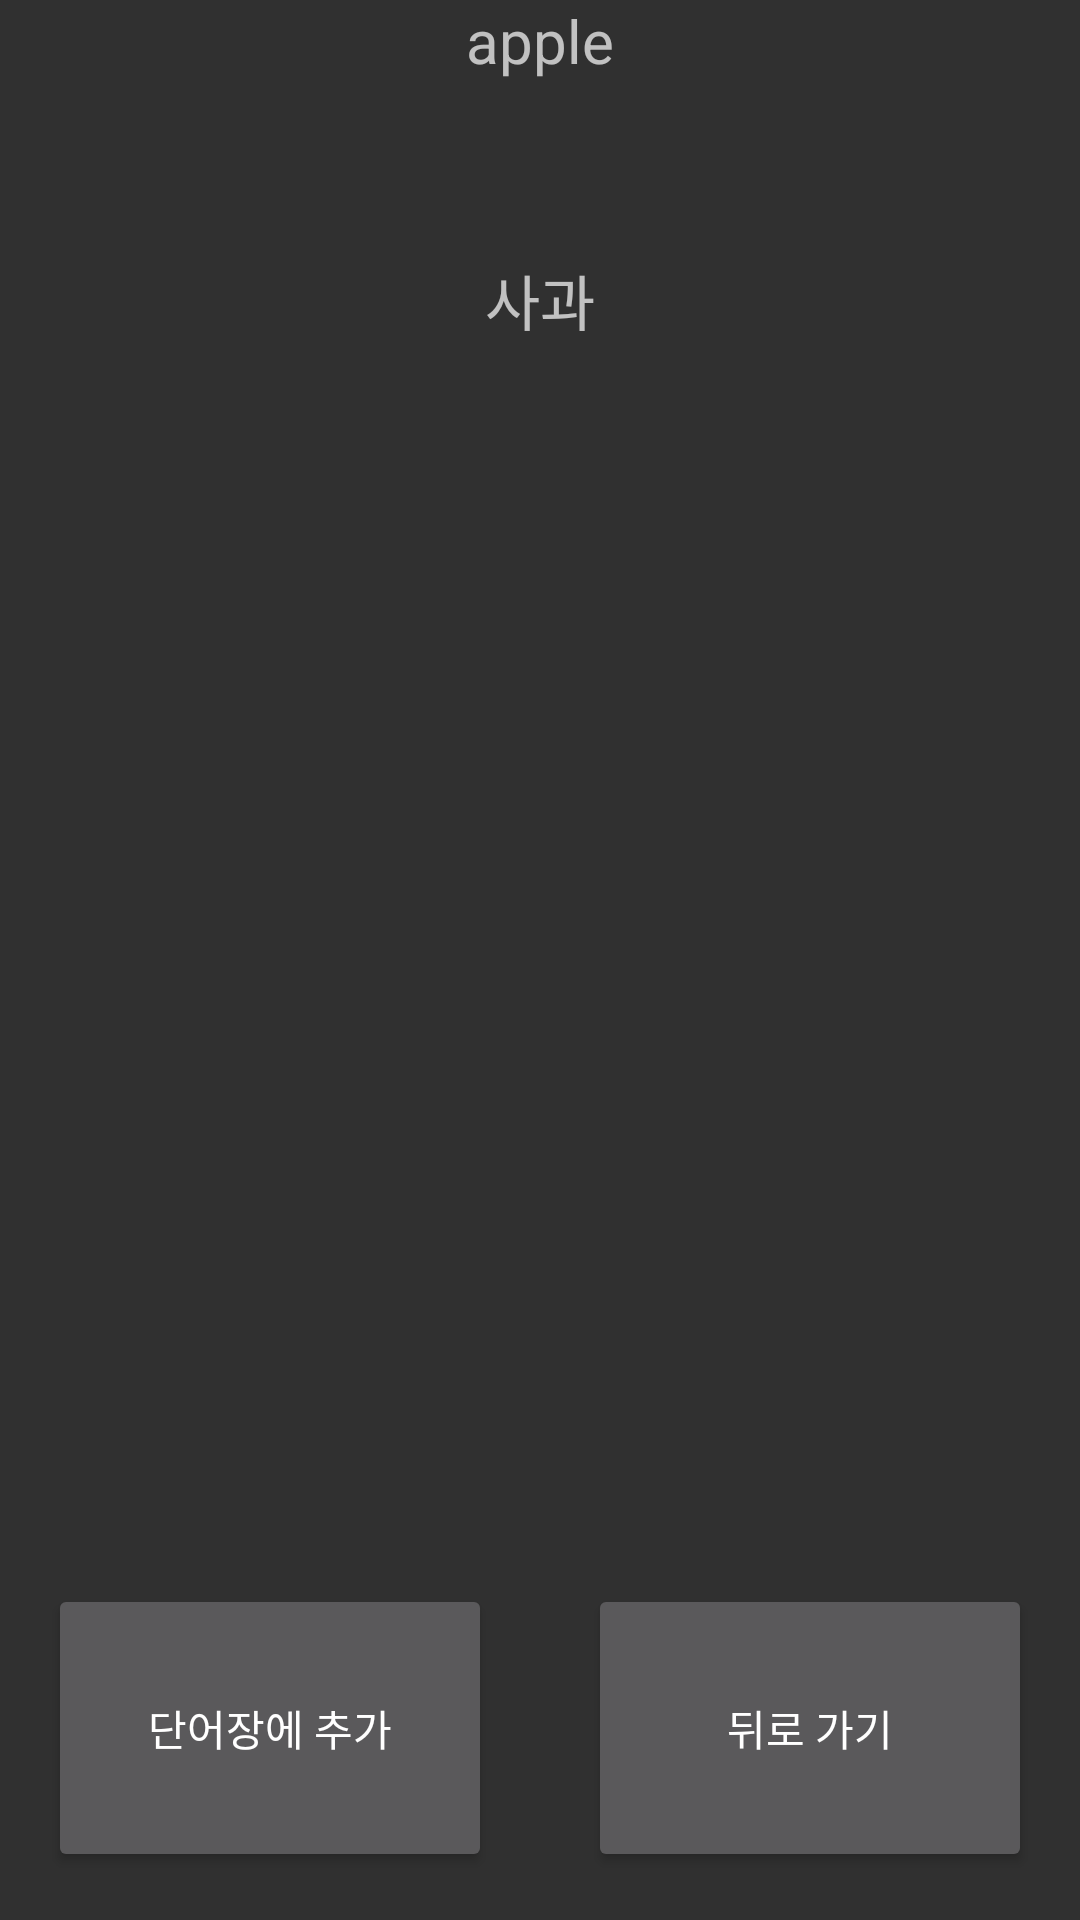

Produce the Android XML layout that renders to this screen, including the resource entries it uses.
<!-- AndroidManifest.xml: application theme Theme.AppCompat.NoActionBar -->
<!-- res/layout/fragment_dictionary.xml -->
<LinearLayout xmlns:android="http://schemas.android.com/apk/res/android"
    xmlns:app="http://schemas.android.com/apk/res-auto"
    xmlns:tools="http://schemas.android.com/tools"
    android:layout_width="match_parent"
    android:layout_height="match_parent"
    android:orientation="vertical"
    android:background="?android:windowBackground"
    tools:context="hamoney9409.speakingvocabulary.DictionaryFragment">

    <LinearLayout
        android:layout_width="match_parent"
        android:layout_height="match_parent"
        android:layout_weight="1"
        android:orientation="vertical">

        <TextView
            android:id="@+id/textViewEnglish"
            android:layout_width="match_parent"
            android:layout_height="match_parent"
            android:layout_weight="1"
            android:text="apple"
            android:gravity="center_horizontal"
            android:textSize="20dp" />
        <TextView
            android:layout_width="match_parent"
            android:layout_height="match_parent"
            android:layout_weight="1"
            android:id="@+id/textViewMean"
            android:text="사과"
            android:gravity="center_horizontal"
            android:textSize="20dp" />
        <TextView
            android:layout_width="match_parent"
            android:layout_height="match_parent"
            android:layout_weight="1"
            android:text=""
            android:gravity="center_horizontal"
            android:textSize="20dp" />
        <TextView
            android:layout_width="match_parent"
            android:layout_height="match_parent"
            android:layout_weight="1"
            android:text=""
            android:gravity="center_horizontal"
            android:textSize="20dp" />
        <TextView
            android:layout_width="match_parent"
            android:layout_height="match_parent"
            android:layout_weight="1"
            android:text=""
            android:gravity="center_horizontal"
            android:textSize="20dp" />
        <TextView
            android:layout_width="match_parent"
            android:layout_height="match_parent"
            android:layout_weight="1"
            android:text=""
            android:gravity="center_horizontal"
            android:textSize="20dp" />
    </LinearLayout>

    <LinearLayout
        android:layout_width="match_parent"
        android:layout_height="match_parent"
        android:layout_weight="4"
        android:orientation="horizontal">

        <Button
            android:id="@+id/buttonInsert"
            android:layout_width="match_parent"
            android:layout_height="match_parent"
            android:layout_weight="1"
            android:layout_margin="16dp"
            android:text="단어장에 추가"/>

        <Button
            android:id="@+id/buttonBack"
            android:layout_width="match_parent"
            android:layout_height="match_parent"
            android:layout_weight="1"
            android:layout_margin="16dp"
            android:text="뒤로 가기"/>

    </LinearLayout>


</LinearLayout>
<!-- resources referenced by this layout -->
<resources>

</resources>
